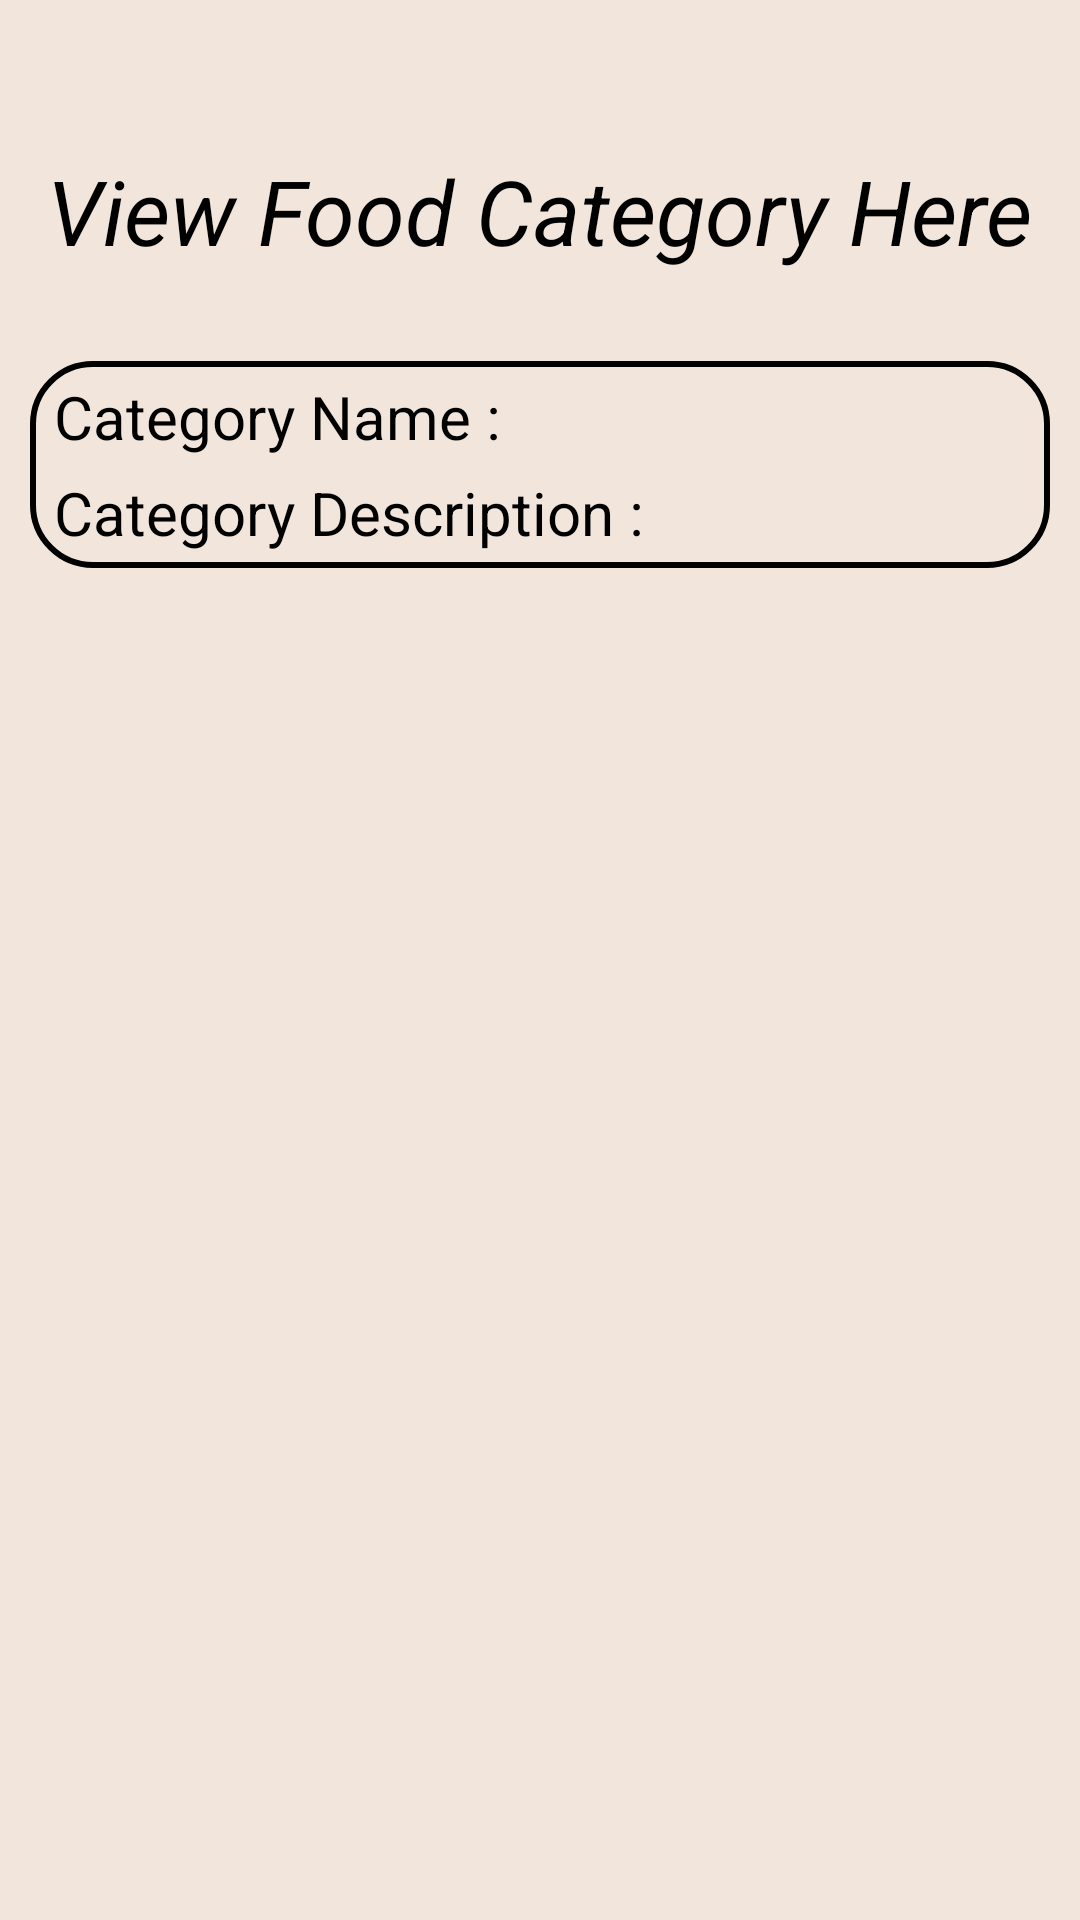

Write the Android layout XML for this screen, with the resource values it uses.
<!-- AndroidManifest.xml: application theme Theme.Mezbaan -->
<!-- res/layout/activity_view_food_item_category.xml -->
<?xml version="1.0" encoding="utf-8"?>
<LinearLayout xmlns:android="http://schemas.android.com/apk/res/android"
    xmlns:app="http://schemas.android.com/apk/res-auto"
    xmlns:tools="http://schemas.android.com/tools"
    android:layout_width="match_parent"
    android:layout_height="match_parent"
    tools:context=".ViewFoodItemCategory"
    android:background="@color/Abgcolor"
    android:orientation="vertical">

    <TextView
        android:id="@+id/txtFoodItem"
        android:layout_width="wrap_content"
        android:layout_height="wrap_content"
        android:text="View Food Category Here"
        android:textSize="30sp"
        android:textStyle="italic"
        android:layout_marginTop="50dp"
        android:layout_gravity="center"
        android:textColor="@color/black"
        />

    <LinearLayout
        android:layout_width="match_parent"
        android:layout_height="wrap_content"
        android:orientation="vertical"
        android:layout_margin="10dp"
        android:background="@drawable/design">
















































    </LinearLayout>

    <LinearLayout
        android:layout_width="match_parent"
        android:layout_height="wrap_content"
        android:orientation="vertical"
        android:layout_margin="10dp"
        android:background="@drawable/design">

        <LinearLayout
            android:layout_width="match_parent"
            android:layout_height="wrap_content">

            <TextView
                android:layout_width="wrap_content"
                android:layout_height="wrap_content"
                android:text="Category Name : "
                android:textSize="20sp"
                android:textColor="@color/black"
                android:layout_marginBottom="5dp"
                android:layout_marginTop="5dp"
                android:layout_marginLeft="8dp"/>

            <TextView
                android:id="@+id/viewcategoryname2"
                android:layout_width="match_parent"
                android:layout_height="wrap_content"
                android:textSize="20sp"
                android:layout_marginBottom="5dp"
                android:textStyle="bold"/>

        </LinearLayout>

        <LinearLayout
            android:layout_width="match_parent"
            android:layout_height="wrap_content">

            <TextView
                android:layout_width="wrap_content"
                android:layout_height="wrap_content"
                android:text="Category Description : "
                android:textSize="20sp"
                android:textColor="@color/black"
                android:layout_marginBottom="5dp"
                android:layout_marginLeft="8dp"/>

            <TextView
                android:id="@+id/viewcategorydesc2"
                android:layout_width="match_parent"
                android:layout_height="wrap_content"
                android:textSize="20sp"
                android:layout_marginBottom="5dp"
                android:textStyle="bold"/>

        </LinearLayout>


    </LinearLayout>
    <ListView
        android:id="@+id/ViewFoodCategory"
        android:layout_width="match_parent"
        android:layout_height="match_parent">
    </ListView>

</LinearLayout>
<!-- resources referenced by this layout -->
<resources>
  <color name="Abgcolor">#F1E5DC</color>
  <color name="black">#FF000000</color>
  <!-- drawable design (drawable) -->
  <?xml version="1.0" encoding="utf-8"?>
  <shape xmlns:android="http://schemas.android.com/apk/res/android"
      >
  
      <corners
          android:radius="20dp"
          />
      <solid
  
          />
      <stroke
          android:width="2dp"
          android:color="@color/black"
          />
  
  </shape>
  <style name="Theme.Mezbaan" parent="Theme.MaterialComponents.DayNight.DarkActionBar">
          
          <item name="colorPrimary">@color/Abtncolor</item>
          <item name="colorPrimaryVariant">@color/Atopbar</item>
          <item name="colorOnPrimary">@color/white</item>
          
          <item name="colorSecondary">@color/teal_200</item>
          <item name="colorSecondaryVariant">@color/teal_700</item>
          <item name="colorOnSecondary">@color/black</item>
          
          <item name="android:statusBarColor" tools:ignore="NewApi">?attr/colorPrimaryVariant</item>
          
      </style>
  <color name="Abtncolor">#BB8357</color>
  <color name="Atopbar">#9F6A40</color>
  <color name="white">#FFFFFFFF</color>
  <color name="teal_200">#FF03DAC5</color>
  <color name="teal_700">#FF018786</color>
</resources>
